The GitHub repository ibenbr/QuickDraw-Project contains a labelled image folder "Splitted_Dataset" with 5 categories: butterfly, cat, dog, elephant, kangaroo. Examples follow, each with its label.

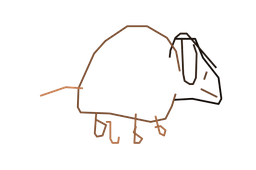
Label: dog

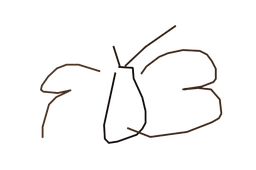
Label: butterfly

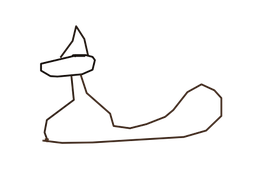
Label: kangaroo

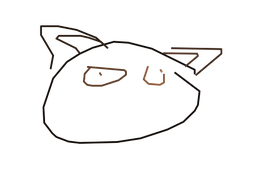
Label: cat

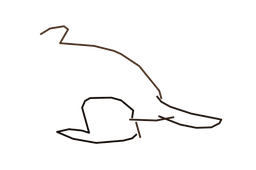
Label: kangaroo

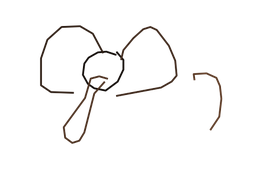
Label: elephant
